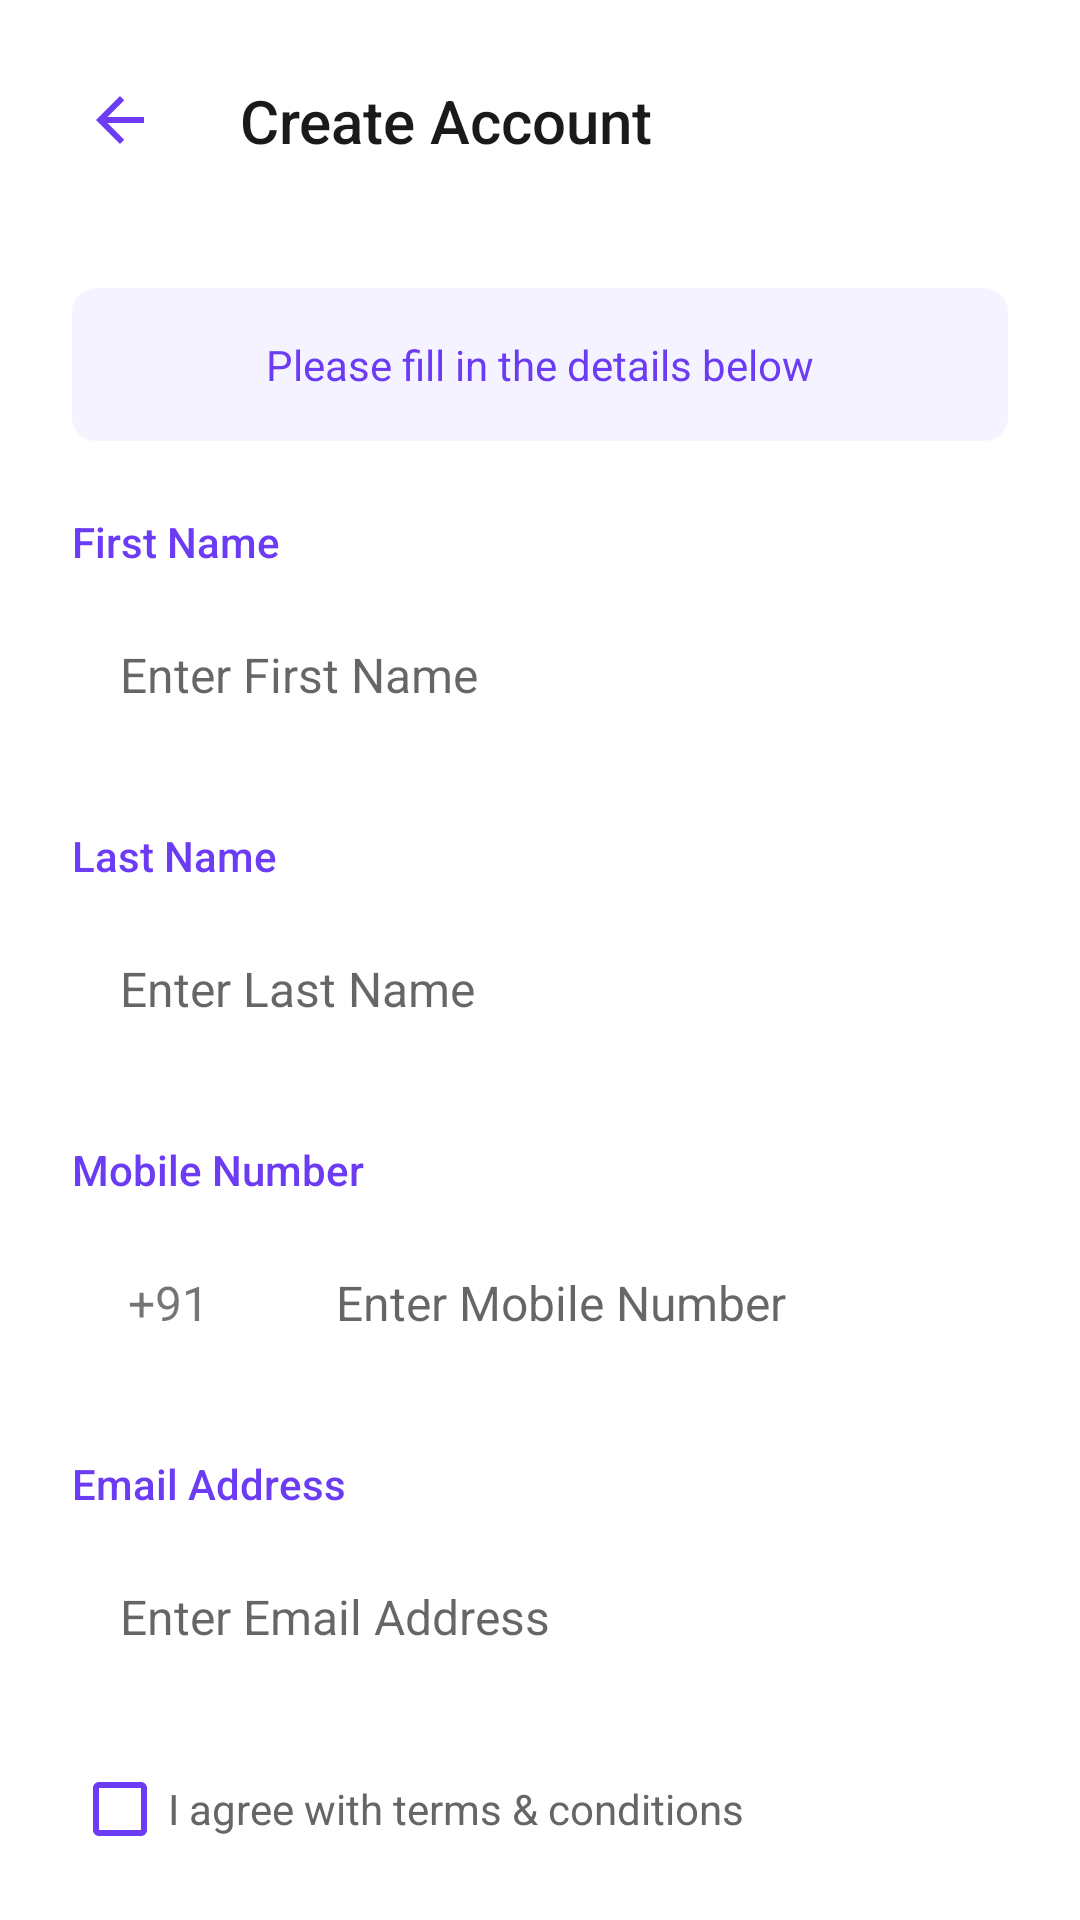

The Android layout XML behind this screen, and the referenced resources:
<!-- AndroidManifest.xml: application theme Theme.CLBootstrap -->
<!-- res/layout/activity_register_screen.xml -->
<?xml version="1.0" encoding="utf-8"?>
<androidx.constraintlayout.widget.ConstraintLayout xmlns:android="http://schemas.android.com/apk/res/android"
    xmlns:app="http://schemas.android.com/apk/res-auto"
    android:layout_width="match_parent"
    android:layout_height="match_parent"
    android:background="@android:color/white">

    
    <ImageButton
        android:id="@+id/backButton"
        android:layout_width="48dp"
        android:layout_height="48dp"
        android:layout_marginStart="16dp"
        android:layout_marginTop="16dp"
        android:background="?attr/selectableItemBackgroundBorderless"
        android:src="@drawable/ic_back"
        app:layout_constraintStart_toStartOf="parent"
        app:layout_constraintTop_toTopOf="parent"
        app:tint="#6b3cf3" />

    <TextView
        android:id="@+id/titleText"
        android:layout_width="wrap_content"
        android:layout_height="wrap_content"
        android:layout_marginStart="16dp"
        android:text="Create Account"
        android:textColor="#1A1A1A"
        android:textSize="20sp"
        android:fontFamily="sans-serif-medium"
        app:layout_constraintBottom_toBottomOf="@id/backButton"
        app:layout_constraintStart_toEndOf="@id/backButton"
        app:layout_constraintTop_toTopOf="@id/backButton" />

    
    <TextView
        android:id="@+id/subtitleText"
        android:layout_width="match_parent"
        android:layout_height="wrap_content"
        android:layout_marginTop="32dp"
        android:layout_marginHorizontal="24dp"
        android:background="@drawable/purple_light_background"
        android:padding="16dp"
        android:text="Please fill in the details below"
        android:textColor="#6b3cf3"
        android:textSize="14sp"
        android:fontFamily="sans-serif"
        android:gravity="center"
        app:layout_constraintTop_toBottomOf="@id/backButton" />

    
    <LinearLayout
        android:layout_width="match_parent"
        android:layout_height="0dp"
        android:orientation="vertical"
        android:padding="24dp"
        app:layout_constraintTop_toBottomOf="@id/subtitleText"
        app:layout_constraintBottom_toBottomOf="parent">

        
        <TextView
            android:layout_width="wrap_content"
            android:layout_height="wrap_content"
            android:text="First Name"
            android:textColor="#6b3cf3"
            android:textSize="14sp"
            android:fontFamily="sans-serif-medium" />

        <EditText
            android:id="@+id/firstNameInput"
            android:layout_width="match_parent"
            android:layout_height="wrap_content"
            android:layout_marginTop="8dp"
            android:background="@drawable/edit_text_background"
            android:hint="Enter First Name"
            android:inputType="textPersonName"
            android:padding="16dp"
            android:textSize="16sp" />

        
        <TextView
            android:layout_width="wrap_content"
            android:layout_height="wrap_content"
            android:layout_marginTop="24dp"
            android:text="Last Name"
            android:textColor="#6b3cf3"
            android:textSize="14sp"
            android:fontFamily="sans-serif-medium" />

        <EditText
            android:id="@+id/lastNameInput"
            android:layout_width="match_parent"
            android:layout_height="wrap_content"
            android:layout_marginTop="8dp"
            android:background="@drawable/edit_text_background"
            android:hint="Enter Last Name"
            android:inputType="textPersonName"
            android:padding="16dp"
            android:textSize="16sp" />

        
        <TextView
            android:layout_width="wrap_content"
            android:layout_height="wrap_content"
            android:layout_marginTop="24dp"
            android:text="Mobile Number"
            android:textColor="#6b3cf3"
            android:textSize="14sp"
            android:fontFamily="sans-serif-medium" />

        <LinearLayout
            android:layout_width="match_parent"
            android:layout_height="wrap_content"
            android:layout_marginTop="8dp"
            android:orientation="horizontal">

            <TextView
                android:id="@+id/countryCodeText"
                android:layout_width="wrap_content"
                android:layout_height="match_parent"
                android:background="@drawable/edit_text_background"
                android:gravity="center"
                android:minWidth="64dp"
                android:padding="16dp"
                android:text="+91"
                android:textSize="16sp" />

            <EditText
                android:id="@+id/phoneInput"
                android:layout_width="0dp"
                android:layout_height="wrap_content"
                android:layout_marginStart="8dp"
                android:layout_weight="1"
                android:background="@drawable/edit_text_background"
                android:hint="Enter Mobile Number"
                android:inputType="phone"
                android:padding="16dp"
                android:textSize="16sp" />
        </LinearLayout>

        
        <TextView
            android:layout_width="wrap_content"
            android:layout_height="wrap_content"
            android:layout_marginTop="24dp"
            android:text="Email Address"
            android:textColor="#6b3cf3"
            android:textSize="14sp"
            android:fontFamily="sans-serif-medium" />

        <EditText
            android:id="@+id/emailInput"
            android:layout_width="match_parent"
            android:layout_height="wrap_content"
            android:layout_marginTop="8dp"
            android:background="@drawable/edit_text_background"
            android:hint="Enter Email Address"
            android:inputType="textEmailAddress"
            android:padding="16dp"
            android:textSize="16sp" />

        
        <CheckBox
            android:id="@+id/termsCheckbox"
            android:layout_width="match_parent"
            android:layout_height="wrap_content"
            android:layout_marginTop="24dp"
            android:text="I agree with terms &amp; conditions"
            android:textColor="#666666"
            android:buttonTint="#6b3cf3" />

        
        <Button
            android:id="@+id/signUpButton"
            android:layout_width="match_parent"
            android:layout_height="wrap_content"
            android:layout_marginTop="32dp"
            android:background="@drawable/primary_button_background"
            android:text="Sign up"
            android:textColor="@android:color/white"
            android:textAllCaps="false"
            android:textSize="16sp"
            android:padding="16dp" />
    </LinearLayout>

    
    <View
        android:id="@+id/waveBackground"
        android:layout_width="match_parent"
        android:layout_height="0dp"
        android:background="@drawable/wave_background"
        app:layout_constraintBottom_toBottomOf="parent"
        android:visibility="gone"
        app:layout_constraintHeight_percent="0.15" />

</androidx.constraintlayout.widget.ConstraintLayout>
<!-- resources referenced by this layout -->
<resources>
  <!-- drawable ic_back (drawable) -->
  <?xml version="1.0" encoding="utf-8"?>
  <vector xmlns:android="http://schemas.android.com/apk/res/android"
      android:width="24dp"
      android:height="24dp"
      android:viewportWidth="24"
      android:viewportHeight="24">
      
      <path
          android:fillColor="#1A1A1A"
          android:pathData="M20,11H7.83l5.59,-5.59L12,4l-8,8 8,8 1.41,-1.41L7.83,13H20v-2z"/>
  </vector>
  <!-- drawable primary_button_background (drawable) -->
  <?xml version="1.0" encoding="utf-8"?>
  <ripple xmlns:android="http://schemas.android.com/apk/res/android"
      android:color="#4D000000">
      <item>
          <shape android:shape="rectangle">
              <solid android:color="#6b3cf3" />
              <corners android:radius="8dp" />
          </shape>
      </item>
  </ripple>
  <!-- drawable purple_light_background (drawable) -->
  <?xml version="1.0" encoding="utf-8"?>
  <shape xmlns:android="http://schemas.android.com/apk/res/android">
      <solid android:color="#F5F3FF" />
      <corners android:radius="8dp" />
  </shape>
  <!-- drawable wave_background (drawable) -->
  <?xml version="1.0" encoding="utf-8"?>
  <vector xmlns:android="http://schemas.android.com/apk/res/android"
      android:width="360dp"
      android:height="240dp"
      android:viewportWidth="360"
      android:viewportHeight="240">
      <path
          android:fillColor="#6b3cf3"
          android:pathData="M0,80 C120,80 180,160 360,160 L360,240 L0,240 Z" />
  </vector>
  <style name="Theme.CLBootstrap" parent="Theme.MaterialComponents.DayNight.NoActionBar">
          <item name="colorPrimary">#6b3cf3</item>
          <item name="colorPrimaryVariant">#6b3cf3</item>
          <item name="colorOnPrimary">@color/white</item>
          <item name="colorSecondary">@color/teal_200</item>
          <item name="colorSecondaryVariant">@color/teal_700</item>
          <item name="colorOnSecondary">@color/black</item>
          <item name="android:statusBarColor">?attr/colorPrimaryVariant</item>
          <item name="android:windowBackground">@android:color/white</item>
      </style>
  <color name="white">#FFFFFFFF</color>
  <color name="teal_200">#FF03DAC5</color>
  <color name="teal_700">#FF018786</color>
  <color name="black">#FF000000</color>
</resources>
